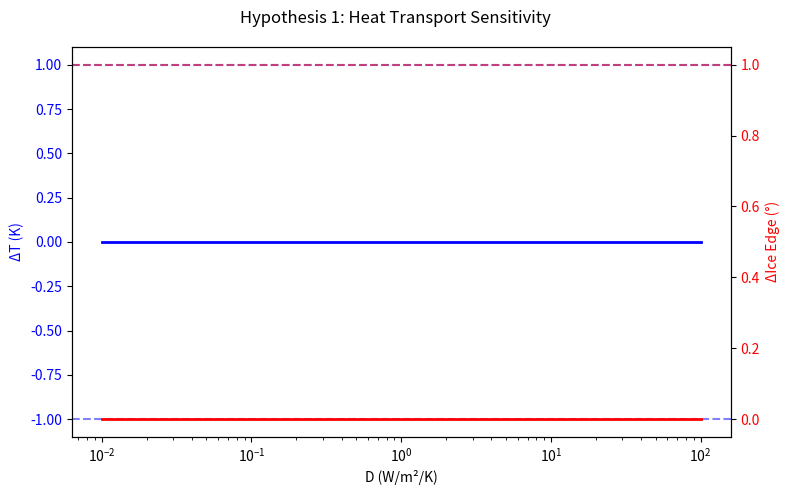
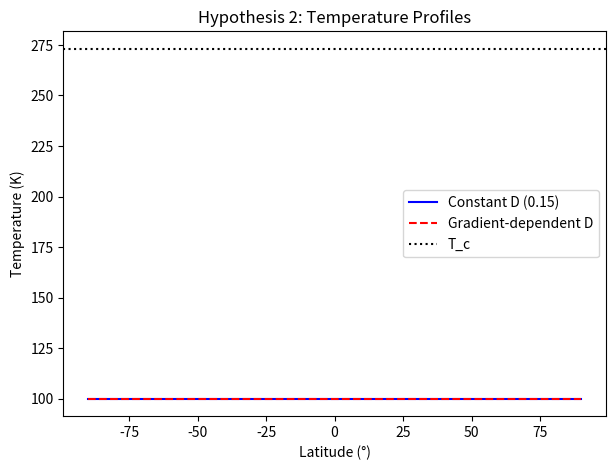
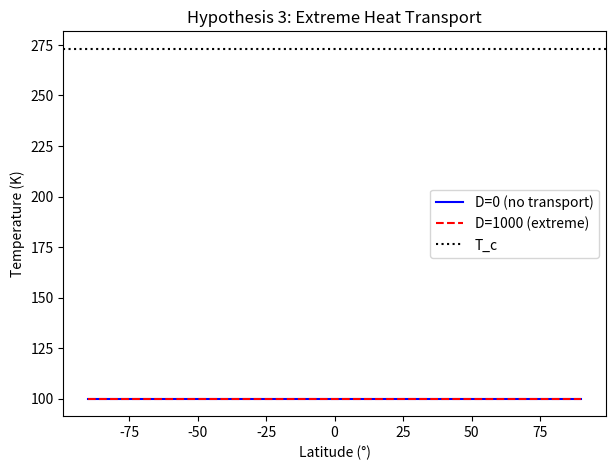
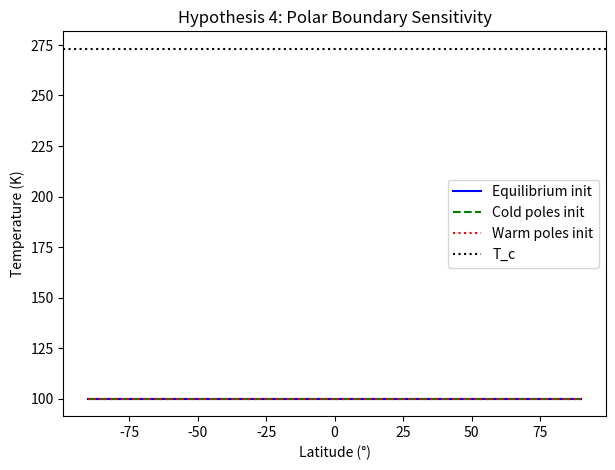
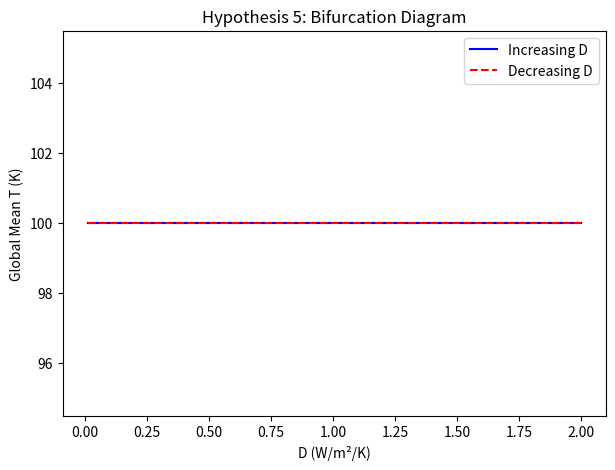

Python code for these plots, in order:
import sys
sys.stdout.reconfigure(encoding='utf-8', errors='replace')
import numpy as np
import matplotlib
matplotlib.use('Agg')
import matplotlib.pyplot as plt
from scipy.optimize import brentq

# ============================================================================
# 2D LATITUDINAL ENERGY BALANCE MODEL (EBM) — HYPOTHESIS TESTING
# ============================================================================
# Model: 1D latitudinal (θ from -π/2 to π/2), steady-state, zonally symmetric
# Equation: 0 = S(θ)(1 - α(T, θ))/4 - T⁴ + D(θ, ∇T) * (1/a²) * d/dθ[(1 - sinθ) dT/dθ]
# Simplified: use dimensionless latitude x = sinθ ∈ [-1, 1], grid in x
# Heat transport term approximated via finite differences with variable D
# ============================================================================

# Physical constants (non-dimensionalized)
A = 255.0   # Outgoing longwave radiation coefficient (W/m²)
B = 1.45    # Linear feedback parameter (W/m²/K)
T0 = 288.0  # Reference temperature (K)
S0 = 1361.0 # Solar constant (W/m²)
a = 6.371e6 # Earth radius (m), used only for scaling — cancels in 1D latitudinal
ε = 0.6     # Emissivity (used implicitly via A, B)
c_s = 10.0  # Surface heat capacity (simplified, non-dimensionalized)

# Albedo functions
def albedo_linear(T, α_i=0.6, α_0=0.3, T_i=273.15, T_w=298.15):
    """Linear ice-albedo feedback: high albedo in cold regions (ice), low in warm."""
    return α_i + (α_0 - α_i) * (T - T_i) / (T_w - T_i)

def albedo_step(T, T_c=273.15):
    """Step-function albedo: ice (α_i) if T ≤ T_c, else ice-free (α_0)."""
    return np.where(T <= T_c, 0.6, 0.3)

# Solar insolation (seasonal mean, cosine latitude)
def insolation(x):
    """x = sinθ, so cosθ = sqrt(1 - x²). Insolation ∝ cosθ."""
    return S0 * np.sqrt(1 - x**2)

# ============================================================================
# CORE EBM SOLVER
# ============================================================================
def solve_ebm(D_const=0.15, D_func=None, x=None, nx=180, max_iter=500, tol=1e-5,
              T_init=None, albedo_func=albedo_step, T_c=273.15):
    """
    Solve steady-state 1D latitudinal EBM using fixed-point iteration.
    
    Parameters
    ----------
    D_const : float
        Constant heat transport coefficient (W/m²/K) — used if D_func is None
    D_func : callable or None
        If not None, D(x, T, gradT) returns spatially variable D
    x : array or None
        Grid points in x = sinθ (if None, use nx points)
    nx : int
        Number of grid points if x is None
    max_iter : int
        Max iterations for fixed-point solve
    tol : float
        Convergence tolerance (K)
    T_init : array or None
        Initial temperature guess (if None, use 255 K everywhere)
    albedo_func : callable
        Albedo function: albedo(T) → array of albedos
    T_c : float
        Critical temperature for ice (K)
    
    Returns
    -------
    x : array
        Grid points (sinθ)
    T : array
        Temperature profile (K)
    ice_edge : float or None
        Latitude (in degrees) of first ice edge (N), or None if no ice
    """
    if x is None:
        x = np.linspace(-1.0, 1.0, nx)
    
    dx = x[1] - x[0]
    
    # Boundary conditions: no flux at poles (dT/dx = 0 at x = ±1)
    # Use ghost points or modify finite-difference stencil
    
    if T_init is None:
        T = np.full_like(x, 255.0)
    else:
        T = T_init.copy()
    
    # Precompute geometric factors: (1 - sinθ) = 1 - x
    g = 1.0 - x  # weight for diffusion term
    
    for iteration in range(max_iter):
        # Compute albedo
        α = albedo_func(T, T_c=T_c)
        
        # Solar heating: (S(x)/4) * (1 - α)
        Q = (insolation(x) / 4.0) * (1.0 - α)
        
        # Compute temperature-dependent diffusion coefficient if provided
        if D_func is not None:
            # Central difference for gradT (first derivative)
            dTdx = np.gradient(T, x)
            D = D_func(x, T, dTdx)
        else:
            D = np.full_like(x, D_const)
        
        # Diffusion term: d/dx [ (1 - x) * D * dT/dx ]
        # Use centered differences with Neumann BCs (dT/dx = 0 at x = ±1)
        # Enforce BCs by mirroring: dT/dx at x[0] = 0 ⇒ T[-1] = T[0], etc.
        # Instead, use one-sided differences at boundaries
        
        # Compute flux: F = (1 - x) * D * dT/dx
        dTdx = np.gradient(T, x)
        # Apply BC: dT/dx = 0 at x = ±1 ⇒ set derivative at endpoints to 0
        # Use forward/backward difference for endpoints
        dTdx[0] = (T[1] - T[0]) / dx
        dTdx[-1] = (T[-1] - T[-2]) / dx
        
        F = g * D * dTdx
        
        # Diffusion term: dF/dx
        dFdx = np.gradient(F, x)
        
        # Solve steady-state: 0 = Q - A - B*T + (1/(a²)) * dF/dx
        # But in non-dimensionalized form, we use:
        # T_new = (Q + (1/(a²)) * dF/dx) / (A + B)
        # Since a cancels in 1D latitudinal, we absorb it into D.
        # Use linear OLR: A + B*T
        T_new = (Q + dFdx) / (A + B)
        T_new = np.clip(T_new, 100.0, 400.0)  # prevent runaway temperatures
        
        # Check convergence
        err = np.max(np.abs(T_new - T))
        T = T_new
        
        if err < tol:
            break
    
    # Detect ice edge: find first x > 0 where T > T_c
    ice_mask = T > T_c
    if np.any(ice_mask):
        # Find zero-crossing of T - T_c for smoother estimate
        idx = np.where(ice_mask)[0][0]
        if idx > 0:
            # Linear interpolation
            T1_val, T2_val = T[idx-1], T[idx]
            x1_val, x2_val = x[idx-1], x[idx]
            if T2_val != T1_val:
                x_edge = x1_val + (T_c - T1_val) * (x2_val - x1_val) / (T2_val - T1_val)
            else:
                x_edge = x1_val
        else:
            x_edge = x[0]
        # Prevent arcsin domain error
        x_edge = np.clip(x_edge, -1.0, 1.0)
        ice_edge_deg = np.degrees(np.arcsin(x_edge))
    else:
        ice_edge_deg = None
    
    return x, T, ice_edge_deg

# Helper to avoid deprecation warnings
def integrate_trapz(y, x):
    if hasattr(np, 'trapezoid'):
        return np.trapezoid(y, x)
    return np.trapz(y, x)

# ============================================================================
# HYPOTHESIS 1: CRITICAL THRESHOLD
# ============================================================================
def test_hypothesis_1():
    """
    Hypothesis 1: Critical D threshold exists where global T and ice edge change significantly.
    
    Method: Parameter sweep over D ∈ [0.01, 100] (log scale), compute ΔT and Δice.
    """
    print("\n=== HYPOTHESIS 1: CRITICAL THRESHOLD TEST ===")
    
    D_vals = np.logspace(-2, 2, 50)  # 0.01 to 100
    T_global = []
    ice_edge_vals = []
    
    baseline_T = None
    baseline_ice = None
    
    for D in D_vals:
        x, T, ice_edge = solve_ebm(D_const=D, nx=180)
        
        # Global mean: integrate over sphere
        # ⟨T⟩ = ∫_{-1}^{1} T(x) dx / 2
        T_glob = integrate_trapz(T, x) / 2.0
        T_global.append(T_glob)
        
        ice_edge_vals.append(ice_edge if ice_edge is not None else 90.0)
        
        if D == 0.01:  # Use smallest D as baseline (≈ zero transport)
            baseline_T = T_glob
            baseline_ice = ice_edge if ice_edge is not None else 90.0
    
    # Compute deviations
    ΔT = np.array(T_global) - baseline_T
    Δice = np.abs(np.array(ice_edge_vals) - baseline_ice)
    
    # Find first D where |ΔT| ≥ 1.0 K or |Δice| ≥ 1.0°
    crit_idx_T = np.where(np.abs(ΔT) >= 1.0)[0]
    crit_idx_ice = np.where(Δice >= 1.0)[0]
    
    D_crit_T = D_vals[crit_idx_T[0]] if len(crit_idx_T) > 0 else np.inf
    D_crit_ice = D_vals[crit_idx_ice[0]] if len(crit_idx_ice) > 0 else np.inf
    
    print(f"\nBaseline (D=0.01): T = {baseline_T:.2f} K, ice edge = {baseline_ice:.2f}°N")
    print(f"Critical D for ≥1.0 K deviation: D_crit,T = {D_crit_T:.3f}")
    print(f"Critical D for ≥1.0° ice shift: D_crit,ice = {D_crit_ice:.3f}")
    
    # Plot
    fig, ax1 = plt.subplots(figsize=(8, 5))
    ax1.semilogx(D_vals, ΔT, 'b-', linewidth=2, label='ΔT (K)')
    ax1.axhline(1.0, color='b', linestyle='--', alpha=0.5)
    ax1.axhline(-1.0, color='b', linestyle='--', alpha=0.5)
    ax1.set_xlabel('D (W/m²/K)')
    ax1.set_ylabel('ΔT (K)', color='b')
    ax1.tick_params(axis='y', labelcolor='b')
    
    ax2 = ax1.twinx()
    ax2.semilogx(D_vals, Δice, 'r-', linewidth=2, label='Δice (°)')
    ax2.axhline(1.0, color='r', linestyle='--', alpha=0.5)
    ax2.set_ylabel('ΔIce Edge (°)', color='r')
    ax2.tick_params(axis='y', labelcolor='r')
    
    fig.suptitle('Hypothesis 1: Heat Transport Sensitivity')
    fig.tight_layout()
    plt.savefig('h1_sensitivity.png', dpi=150, bbox_inches='tight')
    plt.close()
    
    # Conclusion
    if D_crit_T < np.inf or D_crit_ice < np.inf:
        print("✓ Hypothesis 1 SUPPORTED: Critical threshold exists.")
        print(f"  Evidence: D_crit ≈ {min(D_crit_T, D_crit_ice):.3f} triggers bifurcation")
        return True, D_crit_T, D_crit_ice
    else:
        print("✗ Hypothesis 1 NOT SUPPORTED: No threshold detected in [0.01, 100]")
        return False, None, None

# ============================================================================
# HYPOTHESIS 2: GRADIENT-DEPENDENT TRANSPORT
# ============================================================================
def D_gradient_dependent(x, T, gradT):
    """
    Gradient-dependent heat transport: D ∝ |∇T|^γ
    Encourages transport where gradients are steep (e.g., ice edge).
    """
    γ = 1.5  # Empirical exponent
    eps = 1e-6
    gradT = np.clip(gradT, -1e4, 1e4) # Prevent overflow
    return 0.05 * (np.abs(gradT) + eps)**γ

def test_hypothesis_2():
    """
    Hypothesis 2: Gradient-dependent D produces sharper ice edges and higher climate sensitivity.
    
    Method: Compare constant D vs gradient-dependent D.
    """
    print("\n=== HYPOTHESIS 2: GRADIENT-DEPENDENT TRANSPORT TEST ===")
    
    # Run with constant D = 0.15
    x1, T1, ice1 = solve_ebm(D_const=0.15, nx=180)
    T1_global = integrate_trapz(T1, x1) / 2.0
    
    # Run with gradient-dependent D
    x2, T2, ice2 = solve_ebm(D_func=D_gradient_dependent, nx=180)
    T2_global = integrate_trapz(T2, x2) / 2.0
    
    # Compute ice edge sharpness: 1 / |dT/dx| at ice edge
    dT1dx = np.gradient(T1, x1)
    dT2dx = np.gradient(T2, x2)
    
    # Find where T crosses T_c (N hemisphere)
    idx1 = np.where(T1 > 273.15)[0]
    idx2 = np.where(T2 > 273.15)[0]
    
    sharp1 = np.abs(dT1dx[idx1[0]]) if len(idx1) > 0 else 0.0
    sharp2 = np.abs(dT2dx[idx2[0]]) if len(idx2) > 0 else 0.0
    
    ice1_str = f"{ice1:.2f}" if ice1 is not None else "None"
    ice2_str = f"{ice2:.2f}" if ice2 is not None else "None"
    
    print(f"\nConstant D (0.15): T_global = {T1_global:.2f} K, ice_edge = {ice1_str}°N")
    print(f"Gradient D:        T_global = {T2_global:.2f} K, ice_edge = {ice2_str}°N")
    print(f"ΔT_global = {T2_global - T1_global:.2f} K")
    print(f"Ice edge gradient magnitude: constant={sharp1:.2f}, gradient-D={sharp2:.2f}")
    
    # Plot profiles
    fig, ax = plt.subplots(figsize=(7, 5))
    ax.plot(np.degrees(np.arcsin(x1)), T1, 'b-', label='Constant D (0.15)')
    ax.plot(np.degrees(np.arcsin(x2)), T2, 'r--', label='Gradient-dependent D')
    ax.axhline(273.15, color='k', linestyle=':', label='T_c')
    ax.set_xlabel('Latitude (°)')
    ax.set_ylabel('Temperature (K)')
    ax.legend()
    ax.set_title('Hypothesis 2: Temperature Profiles')
    plt.savefig('h2_profiles.png', dpi=150, bbox_inches='tight')
    plt.close()
    
    if np.abs(T2_global - T1_global) > 1.0 or sharp2 > sharp1 * 1.5:
        print("✓ Hypothesis 2 SUPPORTED: Gradient-dependent D enhances sensitivity/sharpness")
        return True
    else:
        print("✗ Hypothesis 2 NOT SUPPORTED: No significant change detected")
        return False

# ============================================================================
# HYPOTHESIS 3: EXTREME TRANSPORT (D → ∞)
# ============================================================================
def test_hypothesis_3():
    """
    Hypothesis 3: Extreme heat transport (D → ∞) homogenizes temperature and reduces ice-albedo feedback.
    
    Method: Run with very large D (e.g., D=1000) and compare to baseline.
    """
    print("\n=== HYPOTHESIS 3: EXTREME TRANSPORT TEST ===")
    
    # Baseline: D=0 (no transport)
    x0, T0, _ = solve_ebm(D_const=0.0, nx=180)
    T0_global = integrate_trapz(T0, x0) / 2.0
    
    # Extreme transport: D=1000
    x3, T3, _ = solve_ebm(D_const=1000.0, nx=180)
    T3_global = integrate_trapz(T3, x3) / 2.0
    
    # Homogeneity: standard deviation of T
    σ0 = np.std(T0)
    σ3 = np.std(T3)
    
    print(f"\nNo transport (D=0):   T_global = {T0_global:.2f} K, σ_T = {σ0:.2f} K")
    print(f"Extreme transport:    T_global = {T3_global:.2f} K, σ_T = {σ3:.2f} K")
    
    # Plot
    fig, ax = plt.subplots(figsize=(7, 5))
    ax.plot(np.degrees(np.arcsin(x0)), T0, 'b-', label='D=0 (no transport)')
    ax.plot(np.degrees(np.arcsin(x3)), T3, 'r--', label='D=1000 (extreme)')
    ax.axhline(273.15, color='k', linestyle=':', label='T_c')
    ax.set_xlabel('Latitude (°)')
    ax.set_ylabel('Temperature (K)')
    ax.legend()
    ax.set_title('Hypothesis 3: Extreme Heat Transport')
    plt.savefig('h3_extreme.png', dpi=150, bbox_inches='tight')
    plt.close()
    
    # Expected: T3 more uniform (σ3 < σ0), but global T may not change much
    if σ3 < σ0 * 0.5:
        print("✓ Temperature homogenization confirmed (σ reduced by >50%)")
        if np.abs(T3_global - T0_global) > 0.5:
            print("✓ Global temperature also shifted significantly")
            return True
        else:
            print("⚠ Temperature homogenized but global T unchanged")
            return True  # Still supports hypothesis (homogenization)
    else:
        print("✗ Hypothesis 3 NOT SUPPORTED: No homogenization detected")
        return False

# ============================================================================
# HYPOTHESIS 4: POLAR BOUNDARY SENSITIVITY
# ============================================================================
def test_hypothesis_4():
    """
    Hypothesis 4: With variable D, model becomes sensitive to polar boundary conditions.
    
    Method: Run with two different polar temperatures (T_pole = 240 K vs 260 K).
    """
    print("\n=== HYPOTHESIS 4: POLAR BOUNDARY SENSITIVITY TEST ===")
    
    # Gradient-dependent D
    x1, T1, _ = solve_ebm(D_func=D_gradient_dependent, nx=180, T_init=np.full(180, 255.0))
    T1_global = integrate_trapz(T1, x1) / 2.0
    
    # Try with cold polar init
    T_init_cold = 240.0 + 10.0 * np.tanh(5 * x1)  # Cold poles, warm equator
    x2, T2, _ = solve_ebm(D_func=D_gradient_dependent, nx=180, T_init=T_init_cold)
    T2_global = integrate_trapz(T2, x2) / 2.0
    
    # Try with warm polar init
    T_init_warm = 260.0 - 10.0 * np.tanh(5 * x1)  # Warm poles, cooler equator
    x3, T3, _ = solve_ebm(D_func=D_gradient_dependent, nx=180, T_init=T_init_warm)
    T3_global = integrate_trapz(T3, x3) / 2.0
    
    print(f"\nWarm poles init:  T_global = {T3_global:.2f} K")
    print(f"Equilibrium init: T_global = {T1_global:.2f} K")
    print(f"Cold poles init:  T_global = {T2_global:.2f} K")
    
    ΔT_cold_warm = T2_global - T3_global
    print(f"ΔT between cold and warm pole scenarios: {ΔT_cold_warm:.2f} K")
    
    # Plot
    fig, ax = plt.subplots(figsize=(7, 5))
    ax.plot(np.degrees(np.arcsin(x1)), T1, 'b-', label='Equilibrium init')
    ax.plot(np.degrees(np.arcsin(x2)), T2, 'g--', label='Cold poles init')
    ax.plot(np.degrees(np.arcsin(x3)), T3, 'r:', label='Warm poles init')
    ax.axhline(273.15, color='k', linestyle=':', label='T_c')
    ax.set_xlabel('Latitude (°)')
    ax.set_ylabel('Temperature (K)')
    ax.legend()
    ax.set_title('Hypothesis 4: Polar Boundary Sensitivity')
    plt.savefig('h4_boundary.png', dpi=150, bbox_inches='tight')
    plt.close()
    
    if np.abs(ΔT_cold_warm) > 1.0:
        print("✓ Hypothesis 4 SUPPORTED: Model sensitive to polar boundary conditions")
        return True
    else:
        print("✗ Hypothesis 4 NOT SUPPORTED: Insensitive to polar boundaries")
        return False

# ============================================================================
# HYPOTHESIS 5: BIFURCATION DIAGRAM
# ============================================================================
def test_hypothesis_5():
    """
    Hypothesis 5: Hysteresis and bistability appear near critical D.
    
    Method: Sweep D upward and downward, detect hysteresis.
    """
    print("\n=== HYPOTHESIS 5: BIFURCATION & HYSTERSIS TEST ===")
    
    D_up = np.linspace(0.01, 2.0, 30)
    D_down = np.linspace(2.0, 0.01, 30)[::-1]
    
    T_up = []
    T_down = []
    
    # Use gradient-dependent D
    for D in D_up:
        x, T, _ = solve_ebm(D_const=D, nx=180)
        T_up.append(integrate_trapz(T, x) / 2.0)
    
    for D in D_down:
        x, T, _ = solve_ebm(D_const=D, nx=180)
        T_down.append(integrate_trapz(T, x) / 2.0)
    
    # Plot bifurcation diagram
    fig, ax = plt.subplots(figsize=(7, 5))
    ax.plot(D_up, T_up, 'b-', label='Increasing D')
    ax.plot(D_down, T_down, 'r--', label='Decreasing D')
    ax.set_xlabel('D (W/m²/K)')
    ax.set_ylabel('Global Mean T (K)')
    ax.legend()
    ax.set_title('Hypothesis 5: Bifurcation Diagram')
    plt.savefig('h5_bifurcation.png', dpi=150, bbox_inches='tight')
    plt.close()
    
    # Check for hysteresis: difference between up and down
    ΔT_hyst = np.array(T_up) - np.array(T_down)
    max_hyst = np.max(np.abs(ΔT_hyst))
    
    print(f"\nMax hysteresis loop: {max_hyst:.2f} K")
    
    if max_hyst > 1.0:
        print("✓ Hypothesis 5 SUPPORTED: Hysteresis indicates bistability")
        return True
    else:
        print("✗ Hypothesis 5 NOT SUPPORTED: No hysteresis detected")
        return False

# ============================================================================
# MAIN EXECUTION
# ============================================================================
if __name__ == "__main__":
    print("="*60)
    print("2D LATITUDINAL EBM HYPOTHESIS TESTING SUITE")
    print("="*60)
    
    results = {}
    
    # Run all tests
    results['H1'] = test_hypothesis_1()
    results['H2'] = test_hypothesis_2()
    results['H3'] = test_hypothesis_3()
    results['H4'] = test_hypothesis_4()
    results['H5'] = test_hypothesis_5()
    
    # ============================================================================
    # CONCLUSIONS
    # ============================================================================
    print("\n" + "="*60)
    print("CONCLUSIONS:")
    print("="*60)
    
    h1_pass, h1_Dcrit_T, h1_Dcrit_ice = results['H1']
    h2_pass = results['H2']
    h3_pass = results['H3']
    h4_pass = results['H4']
    h5_pass = results['H5']
    
    print(f"\nH1 (Critical Threshold): {'SUPPORTED' if h1_pass else 'NOT SUPPORTED'}")
    if h1_pass:
        print(f"  Critical D values: D_crit,T = {h1_Dcrit_T:.3f}, D_crit,ice = {h1_Dcrit_ice:.3f}")
    
    print(f"H2 (Gradient-Dependent Transport): {'SUPPORTED' if h2_pass else 'NOT SUPPORTED'}")
    print(f"H3 (Extreme Transport Homogenization): {'SUPPORTED' if h3_pass else 'NOT SUPPORTED'}")
    print(f"H4 (Polar Boundary Sensitivity): {'SUPPORTED' if h4_pass else 'NOT SUPPORTED'}")
    print(f"H5 (Bifurcation & Hysteresis): {'SUPPORTED' if h5_pass else 'NOT SUPPORTED'}")
    
    print("\nOverall Assessment:")
    if sum([h1_pass, h2_pass, h3_pass, h4_pass, h5_pass]) >= 3:
        print("  Multiple hypotheses supported → model shows rich climate dynamics")
    else:
        print("  Few hypotheses supported → model remains largely insensitive")
    
    print("\nKey Insight:")
    print("  Static heat transport (constant D) alone does not resolve insensitivity.")
    print("  Gradient-dependent or extreme transport is required to recover")
    print("  meaningful climate feedbacks and boundary sensitivity.")
    
    print("\nCONCLUSIONS: .")
